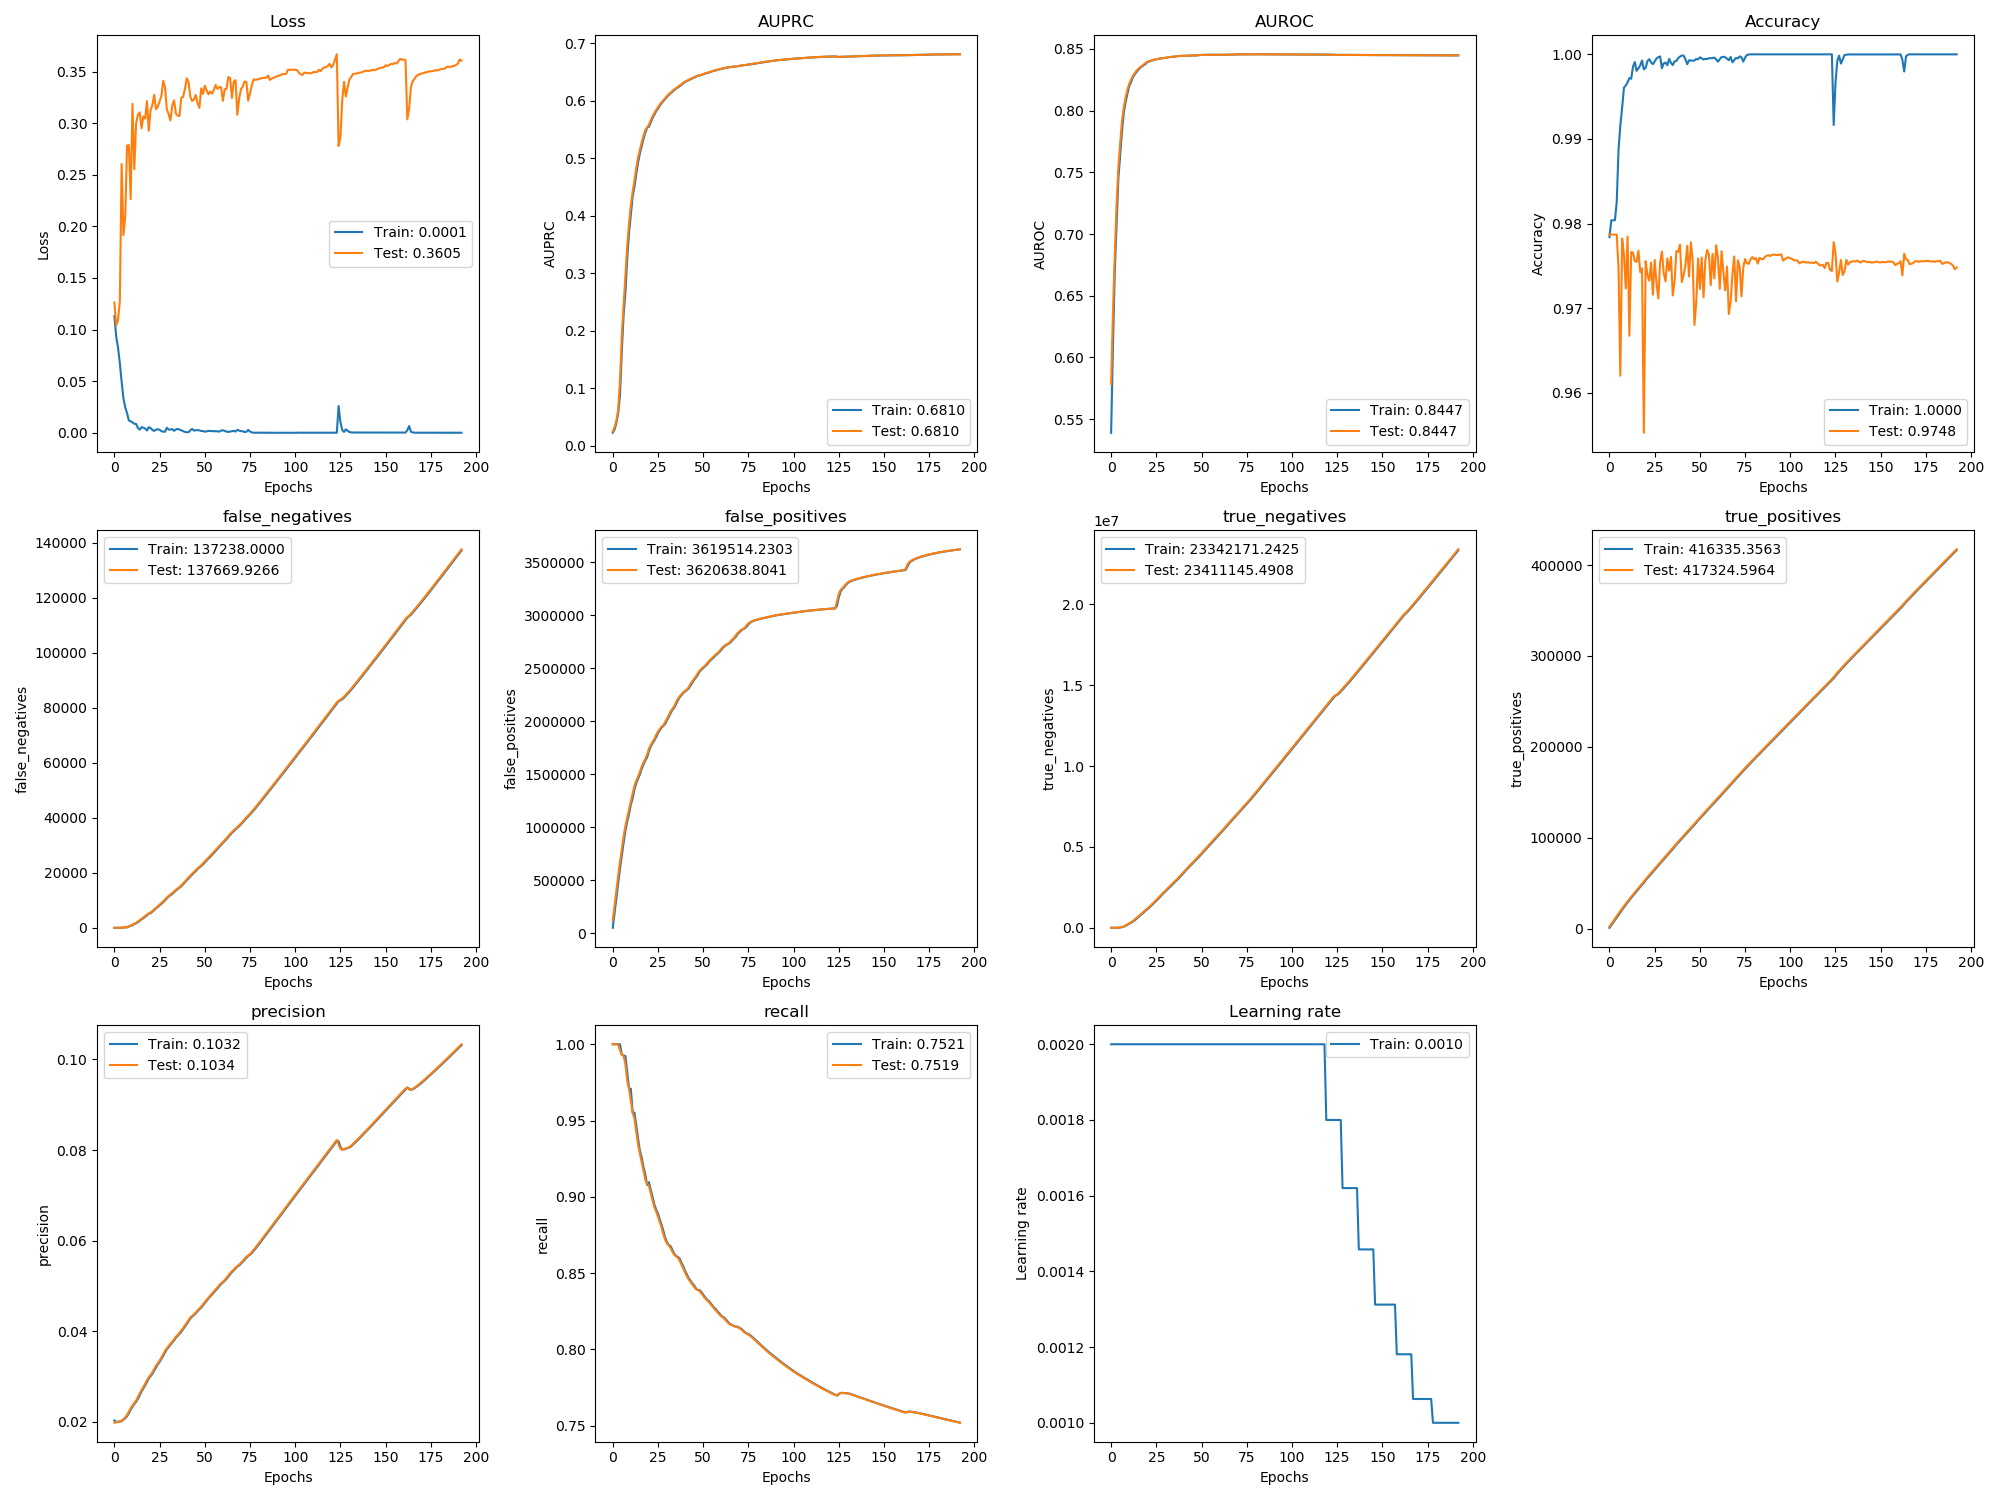

The file beside this chart, header and first rows:
, val_loss, val_auprc, val_auroc, val_acc, val_false_negatives, val_false_positives, val_true_negatives, val_true_positives, val_precision, val_recall, loss, auprc, auroc, acc, false_negatives, false_positives, true_negatives, true_positives, precision, recall, lr
0, 0.1262, 0.02452, 0.5786, 0.9787, 0.0, 119636, 32.95, 2419, 0.0198, 1.0, 0.113, 0.02251, 0.539, 0.9784, 0.0, 49551, 0.0, 1014, 0.02032, 1.0, 0.002
1, 0.1042, 0.03227, 0.6361, 0.9787, 0.0, 259780, 56.0, 5297, 0.01998, 1.0, 0.09329, 0.0282, 0.6085, 0.9804, 0.0, 189703, 56.0, 3851, 0.0199, 1.0, 0.002
2, 0.1094, 0.04362, 0.6826, 0.9787, 0.0, 399947, 56.0, 8175, 0.02003, 1.0, 0.0827, 0.03987, 0.6692, 0.9804, 0.0, 329846, 56.0, 6752, 0.02006, 1.0, 0.002
3, 0.1274, 0.06334, 0.723, 0.9787, 0.0, 539968, 202.0, 11053, 0.02006, 1.0, 0.06751, 0.05661, 0.7068, 0.9804, 0.0, 469949, 133.4, 9617, 0.02005, 1.0, 0.002
4, 0.2603, 0.1138, 0.7536, 0.9787, 56.97, 671430, 8906, 13874, 0.02024, 0.9959, 0.04944, 0.08794, 0.7449, 0.9825, 0.0, 608697, 1535, 12513, 0.02014, 1.0, 0.002
5, 0.1916, 0.1932, 0.7738, 0.9747, 116.2, 793671, 26833, 16692, 0.0206, 0.9931, 0.03324, 0.1646, 0.7639, 0.9887, 105.0, 731019, 19373, 15293, 0.02049, 0.9932, 0.002
6, 0.2094, 0.2444, 0.7913, 0.962, 148.3, 911033, 49637, 19538, 0.021, 0.9925, 0.02453, 0.228, 0.7829, 0.9916, 133.0, 851867, 38734, 18101, 0.0208, 0.9927, 0.002
7, 0.2783, 0.2956, 0.8027, 0.9782, 298.2, 1011523, 89314, 22266, 0.02154, 0.9868, 0.01901, 0.2672, 0.7984, 0.9937, 163.0, 964715, 66038, 20964, 0.02127, 0.9923, 0.002
8, 0.2787, 0.3484, 0.8105, 0.9764, 610.2, 1090251, 150754, 24832, 0.02227, 0.9761, 0.01198, 0.3255, 0.8067, 0.9961, 439.0, 1052306, 118590, 23590, 0.02192, 0.9817, 0.002
9, 0.2263, 0.3867, 0.817, 0.9723, 824.4, 1167236, 213935, 27496, 0.02301, 0.9709, 0.01099, 0.3705, 0.8137, 0.9963, 779.0, 1123828, 187245, 26117, 0.02271, 0.971, 0.002
10, 0.3186, 0.4183, 0.8216, 0.9785, 1164, 1242782, 278556, 30034, 0.0236, 0.9627, 0.0101, 0.4027, 0.8199, 0.9967, 868.0, 1212216, 239014, 28917, 0.0233, 0.9708, 0.002
11, 0.2554, 0.4418, 0.8251, 0.9667, 1528, 1313546, 347959, 32548, 0.02418, 0.9552, 0.008792, 0.4337, 0.8231, 0.9972, 1464, 1272482, 318916, 31198, 0.02393, 0.9552, 0.002
12, 0.2995, 0.4615, 0.8281, 0.9766, 1808, 1388583, 413089, 35147, 0.02469, 0.9511, 0.008582, 0.4507, 0.8269, 0.9971, 1591, 1355906, 375665, 33942, 0.02442, 0.9552, 0.002
13, 0.3081, 0.4832, 0.8303, 0.9766, 2289, 1436193, 505646, 37543, 0.02547, 0.9426, 0.004715, 0.4727, 0.8292, 0.9985, 2032, 1413811, 457946, 36361, 0.02507, 0.9471, 0.002
14, 0.3104, 0.5016, 0.8323, 0.9756, 2810, 1476676, 605331, 39901, 0.02631, 0.9342, 0.002986, 0.493, 0.8313, 0.9991, 2555, 1457072, 554855, 38713, 0.02588, 0.9381, 0.002
15, 0.2949, 0.5151, 0.8338, 0.9755, 3275, 1521857, 700316, 42313, 0.02705, 0.9282, 0.005478, 0.5086, 0.833, 0.998, 3075, 1497274, 654816, 41074, 0.0267, 0.9303, 0.002
16, 0.3066, 0.5277, 0.8351, 0.9768, 3746, 1570085, 792255, 44720, 0.02769, 0.9227, 0.004921, 0.5215, 0.8345, 0.9983, 3489, 1547507, 744733, 43556, 0.02737, 0.9258, 0.002
17, 0.3043, 0.539, 0.8363, 0.9743, 4257, 1610545, 891962, 47088, 0.02841, 0.9171, 0.004161, 0.5338, 0.8356, 0.9987, 4014, 1589963, 842449, 45905, 0.02806, 0.9196, 0.002
18, 0.3214, 0.5494, 0.8373, 0.9747, 4815, 1642499, 1000175, 49408, 0.0292, 0.9112, 0.002234, 0.5445, 0.8368, 0.9993, 4506, 1628710, 943869, 48290, 0.02879, 0.9146, 0.002
19, 0.2926, 0.5536, 0.8385, 0.9553, 5215, 1686496, 1096345, 51886, 0.02985, 0.9087, 0.00535, 0.5534, 0.8377, 0.9982, 5136, 1657078, 1055681, 50524, 0.02959, 0.9077, 0.002
20, 0.3126, 0.5585, 0.8395, 0.9756, 5567, 1739349, 1183659, 54411, 0.03033, 0.9072, 0.004697, 0.5547, 0.8393, 0.9984, 5292, 1718073, 1134830, 53270, 0.03007, 0.9096, 0.002
21, 0.3174, 0.5663, 0.8401, 0.9739, 6141, 1775407, 1287768, 56716, 0.03096, 0.9023, 0.002768, 0.5624, 0.8397, 0.9992, 5855, 1758744, 1234370, 55541, 0.03061, 0.9046, 0.002
22, 0.3274, 0.5731, 0.8406, 0.9732, 6736, 1804256, 1399086, 58998, 0.03166, 0.8975, 0.001801, 0.57, 0.8404, 0.9994, 6428, 1790454, 1342792, 57881, 0.03131, 0.9, 0.002
23, 0.3136, 0.5791, 0.841, 0.9754, 7316, 1831105, 1512404, 61296, 0.03239, 0.8934, 0.003023, 0.5761, 0.8408, 0.999, 7052, 1816589, 1456843, 60116, 0.03203, 0.895, 0.002
24, 0.3158, 0.584, 0.8414, 0.9716, 7838, 1869095, 1614582, 63653, 0.03293, 0.8904, 0.003473, 0.582, 0.8412, 0.9988, 7594, 1849286, 1564301, 62464, 0.03267, 0.8916, 0.002
25, 0.3212, 0.5889, 0.8417, 0.9757, 8398, 1900968, 1722876, 65971, 0.03354, 0.8871, 0.002882, 0.5863, 0.8416, 0.9992, 8093, 1885482, 1668262, 64853, 0.03325, 0.889, 0.002
26, 0.3265, 0.5938, 0.842, 0.973, 9001, 1925680, 1838330, 68245, 0.03423, 0.8835, 0.001579, 0.5917, 0.8419, 0.9995, 8705, 1913206, 1780713, 67111, 0.03389, 0.8852, 0.002
27, 0.341, 0.5975, 0.8423, 0.9712, 9640, 1947406, 1956771, 70484, 0.03493, 0.8797, 0.001087, 0.5959, 0.8421, 0.9997, 9306, 1938112, 1895981, 69380, 0.03456, 0.8817, 0.002
28, 0.3347, 0.6014, 0.8425, 0.9754, 10341, 1962059, 2082286, 72662, 0.03571, 0.8754, 0.001072, 0.5994, 0.8425, 0.9997, 9978, 1954628, 2019610, 71609, 0.03534, 0.8777, 0.002
29, 0.3133, 0.6049, 0.8427, 0.9767, 11012, 1991278, 2193233, 74868, 0.03624, 0.8718, 0.004924, 0.6032, 0.8426, 0.9983, 10708, 1973849, 2140555, 73757, 0.03602, 0.8732, 0.002
30, 0.3088, 0.6085, 0.8429, 0.9741, 11593, 2023079, 2301599, 77165, 0.03674, 0.8694, 0.003122, 0.6069, 0.8427, 0.9989, 11321, 2007392, 2247194, 76008, 0.03648, 0.8704, 0.002
31, 0.3026, 0.6116, 0.8432, 0.9732, 12088, 2054697, 2410148, 79548, 0.03727, 0.8681, 0.003043, 0.6102, 0.843, 0.999, 11861, 2037452, 2357296, 78351, 0.03703, 0.8685, 0.002
32, 0.317, 0.6143, 0.8434, 0.9759, 12625, 2092080, 2512933, 81889, 0.03767, 0.8664, 0.003672, 0.6131, 0.8434, 0.9987, 12321, 2074504, 2460373, 80807, 0.03749, 0.8677, 0.002
33, 0.3221, 0.6173, 0.8436, 0.9744, 13244, 2114850, 2630329, 84148, 0.03827, 0.864, 0.00184, 0.616, 0.8435, 0.9995, 12933, 2104424, 2570648, 83045, 0.03796, 0.8652, 0.002
34, 0.3092, 0.62, 0.8437, 0.9761, 13828, 2140060, 2745286, 86442, 0.03882, 0.8621, 0.003277, 0.6188, 0.8436, 0.999, 13572, 2125464, 2689780, 85279, 0.03857, 0.8627, 0.002
35, 0.3072, 0.6222, 0.8438, 0.9715, 14337, 2178701, 2846813, 88812, 0.03917, 0.861, 0.003824, 0.6212, 0.8437, 0.9987, 14102, 2159594, 2795840, 87604, 0.03898, 0.8613, 0.002
36, 0.3069, 0.6243, 0.8441, 0.9732, 14833, 2208943, 2956737, 91193, 0.03965, 0.8601, 0.002979, 0.6232, 0.844, 0.9992, 14574, 2194009, 2901580, 90021, 0.03941, 0.8607, 0.002
37, 0.3247, 0.6267, 0.8442, 0.9767, 15448, 2233478, 3072370, 93456, 0.04016, 0.8582, 0.002483, 0.6254, 0.8442, 0.9992, 15097, 2223279, 3012475, 92378, 0.03989, 0.8595, 0.002
38, 0.3253, 0.6292, 0.8443, 0.9767, 16137, 2254213, 3191801, 95645, 0.0407, 0.8556, 0.001593, 0.628, 0.8443, 0.9996, 15795, 2243539, 3132375, 94566, 0.04045, 0.8569, 0.002
39, 0.3331, 0.6316, 0.8443, 0.9775, 16854, 2271662, 3314519, 97806, 0.04128, 0.853, 0.0008598, 0.6305, 0.8443, 0.9997, 16476, 2264214, 3251861, 96769, 0.04099, 0.8545, 0.002
40, 0.3435, 0.6336, 0.8444, 0.9731, 17593, 2286726, 3439623, 99945, 0.04188, 0.8503, 0.0005799, 0.6329, 0.8444, 0.9999, 17237, 2278644, 3377606, 98878, 0.04159, 0.8515, 0.002
41, 0.3398, 0.6352, 0.8445, 0.9739, 18316, 2299408, 3567107, 102101, 0.04252, 0.8479, 0.000606, 0.6345, 0.8445, 0.9999, 17950, 2293312, 3503087, 101061, 0.04221, 0.8492, 0.002
42, 0.3255, 0.6367, 0.8446, 0.9751, 19006, 2317218, 3689465, 104289, 0.04307, 0.8459, 0.002379, 0.6359, 0.8446, 0.9994, 18682, 2307184, 3629397, 103192, 0.04281, 0.8467, 0.002
43, 0.3214, 0.6381, 0.8446, 0.9774, 19658, 2351133, 3795717, 106515, 0.04334, 0.8442, 0.003813, 0.6374, 0.8446, 0.9988, 19320, 2333787, 3742952, 105440, 0.04323, 0.8451, 0.002
44, 0.3228, 0.6397, 0.8446, 0.9737, 20311, 2375849, 3911167, 108739, 0.04377, 0.8426, 0.002112, 0.6391, 0.8446, 0.9993, 20003, 2362996, 3853917, 107629, 0.04356, 0.8433, 0.002
45, 0.3273, 0.6412, 0.8447, 0.9778, 20971, 2398275, 4028909, 110957, 0.04422, 0.841, 0.002505, 0.6404, 0.8447, 0.9993, 20612, 2387785, 3969308, 109885, 0.04399, 0.842, 0.002
46, 0.3192, 0.6427, 0.8447, 0.9757, 21639, 2422974, 4144377, 113168, 0.04462, 0.8395, 0.002423, 0.6421, 0.8447, 0.9992, 21336, 2409859, 4087405, 112035, 0.04442, 0.84, 0.002
47, 0.3147, 0.6437, 0.8448, 0.968, 22175, 2450231, 4257286, 115509, 0.04502, 0.8389, 0.002447, 0.6434, 0.8447, 0.9993, 21949, 2434755, 4202680, 114296, 0.04484, 0.8389, 0.002
48, 0.3336, 0.6445, 0.845, 0.9708, 22728, 2475128, 4372556, 117834, 0.04544, 0.8383, 0.001667, 0.6441, 0.8449, 0.9995, 22403, 2465566, 4312028, 116727, 0.0452, 0.839, 0.002
49, 0.3282, 0.6456, 0.8451, 0.9759, 23418, 2492093, 4495758, 120023, 0.04595, 0.8367, 0.001766, 0.645, 0.8451, 0.9994, 23056, 2483893, 4433851, 118970, 0.04571, 0.8377, 0.002
50, 0.3363, 0.6467, 0.8451, 0.9723, 24122, 2508267, 4619751, 122196, 0.04645, 0.8351, 0.00107, 0.6463, 0.8451, 0.9996, 23775, 2499928, 4557999, 121113, 0.04621, 0.8359, 0.002
51, 0.3316, 0.6478, 0.8452, 0.976, 24825, 2522925, 4745261, 124372, 0.04698, 0.8336, 0.001383, 0.6472, 0.8452, 0.9995, 24465, 2515676, 4682403, 123316, 0.04673, 0.8344, 0.002
52, 0.3279, 0.6486, 0.8452, 0.9713, 25491, 2542389, 4865964, 126583, 0.04743, 0.8324, 0.001841, 0.6484, 0.8452, 0.9994, 25187, 2530907, 4807345, 125465, 0.04723, 0.8328, 0.002
53, 0.3307, 0.6495, 0.8453, 0.9756, 26148, 2562341, 4986179, 128804, 0.04786, 0.8313, 0.001746, 0.6489, 0.8453, 0.9995, 25791, 2552888, 4925545, 127726, 0.04765, 0.832, 0.002
54, 0.3286, 0.6507, 0.8453, 0.9769, 26868, 2578761, 5109925, 130962, 0.04833, 0.8298, 0.001697, 0.65, 0.8453, 0.9994, 26500, 2570894, 5047714, 129886, 0.04809, 0.8305, 0.002
55, 0.3321, 0.6518, 0.8453, 0.9763, 27612, 2595082, 5233772, 133096, 0.04879, 0.8282, 0.001611, 0.6513, 0.8453, 0.9995, 27233, 2587215, 5171526, 132066, 0.04857, 0.829, 0.002
56, 0.3369, 0.6526, 0.8453, 0.9727, 28321, 2612221, 5356800, 135265, 0.04923, 0.8269, 0.001481, 0.6524, 0.8453, 0.9995, 27979, 2603176, 5295738, 134192, 0.04902, 0.8275, 0.002
57, 0.3332, 0.6534, 0.8453, 0.9764, 29033, 2628779, 5480409, 137431, 0.04968, 0.8256, 0.001505, 0.653, 0.8453, 0.9995, 28650, 2621743, 5417338, 136399, 0.04945, 0.8264, 0.002
58, 0.3348, 0.6543, 0.8453, 0.9735, 29765, 2642659, 5606695, 139577, 0.05017, 0.8242, 0.001129, 0.654, 0.8453, 0.9996, 29416, 2635111, 5544143, 138505, 0.04994, 0.8248, 0.002
59, 0.3348, 0.6552, 0.8453, 0.9774, 30498, 2658649, 5730873, 141723, 0.05061, 0.8229, 0.002098, 0.6547, 0.8453, 0.9994, 30113, 2650419, 5668991, 140697, 0.05041, 0.8237, 0.002
... 133 more rows
